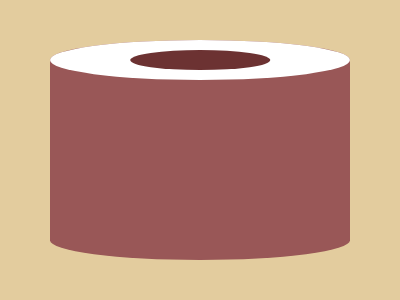

Write a web page that renders exactly this picture using CSS.

<!-- Version 1 -->
<p><p><style>*{background:var(--b,#E3CC9E);+*{--b:#995757;margin:40 50;border-radius:50%/21q;p{padding:20;--b:#fff;border-radius:50%;+p{--b:#6C3232;translate:32q -74q;width:100;padding:10 20
</style>
